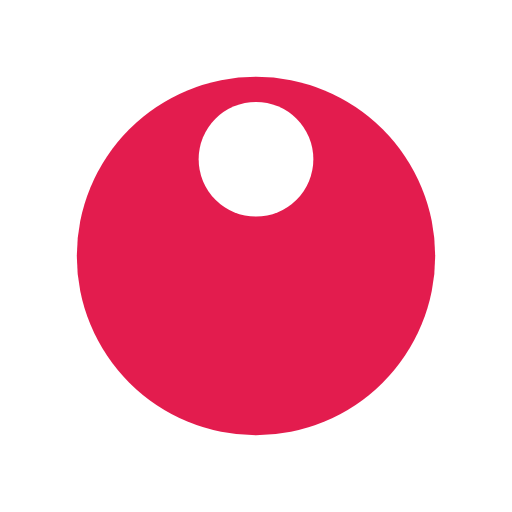
t = 0.00 s
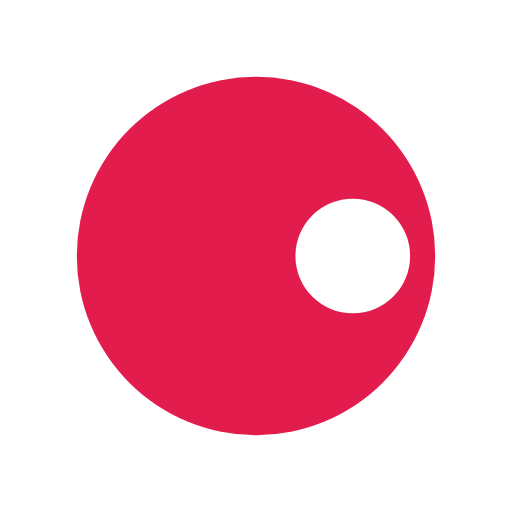
t = 0.25 s
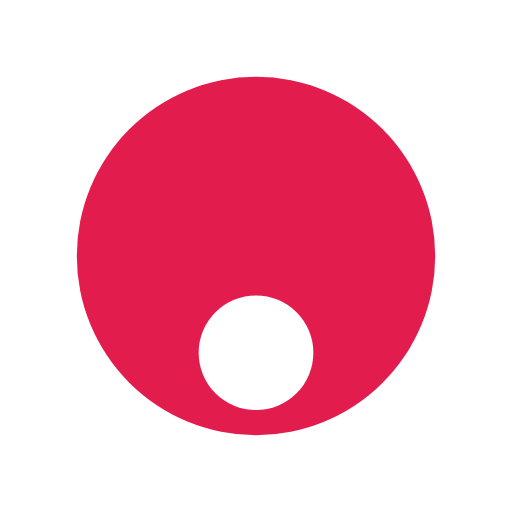
t = 0.50 s
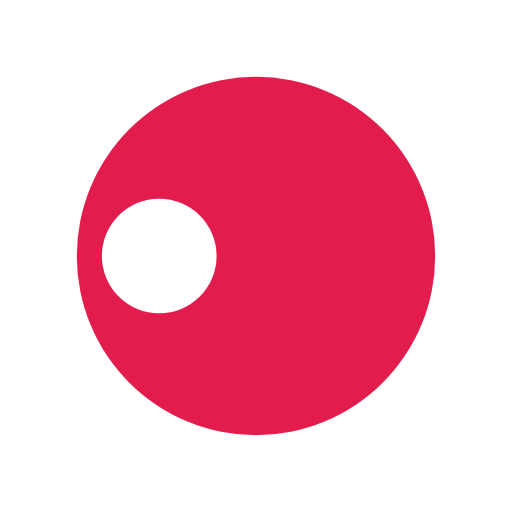
t = 0.75 s

The animated SVG that drew these frames (rendered in a browser with its animation timeline set to each time). Animation: 1 SMIL element (animateTransform=1); one cycle of 1.00 s, repeats indefinitely.

<?xml version="1.0" encoding="utf-8"?>
<svg xmlns="http://www.w3.org/2000/svg" xmlns:xlink="http://www.w3.org/1999/xlink" style="margin: auto; background: none; display: block; shape-rendering: auto;" viewBox="0 0 100 100" preserveAspectRatio="xMidYMid">
<g transform="translate(50,50)">
  <g transform="scale(0.7)">
  <circle cx="0" cy="0" r="50" fill="#e31c4e"></circle>
  <circle cx="0" cy="-27" r="16" fill="#ffffff">
    <animateTransform attributeName="transform" type="rotate" dur="1s" repeatCount="indefinite" keyTimes="0;1" values="0 0 0;360 0 0"></animateTransform>
  </circle>
  </g>
</g>
<!-- [ldio] generated by https://loading.io/ --></svg>